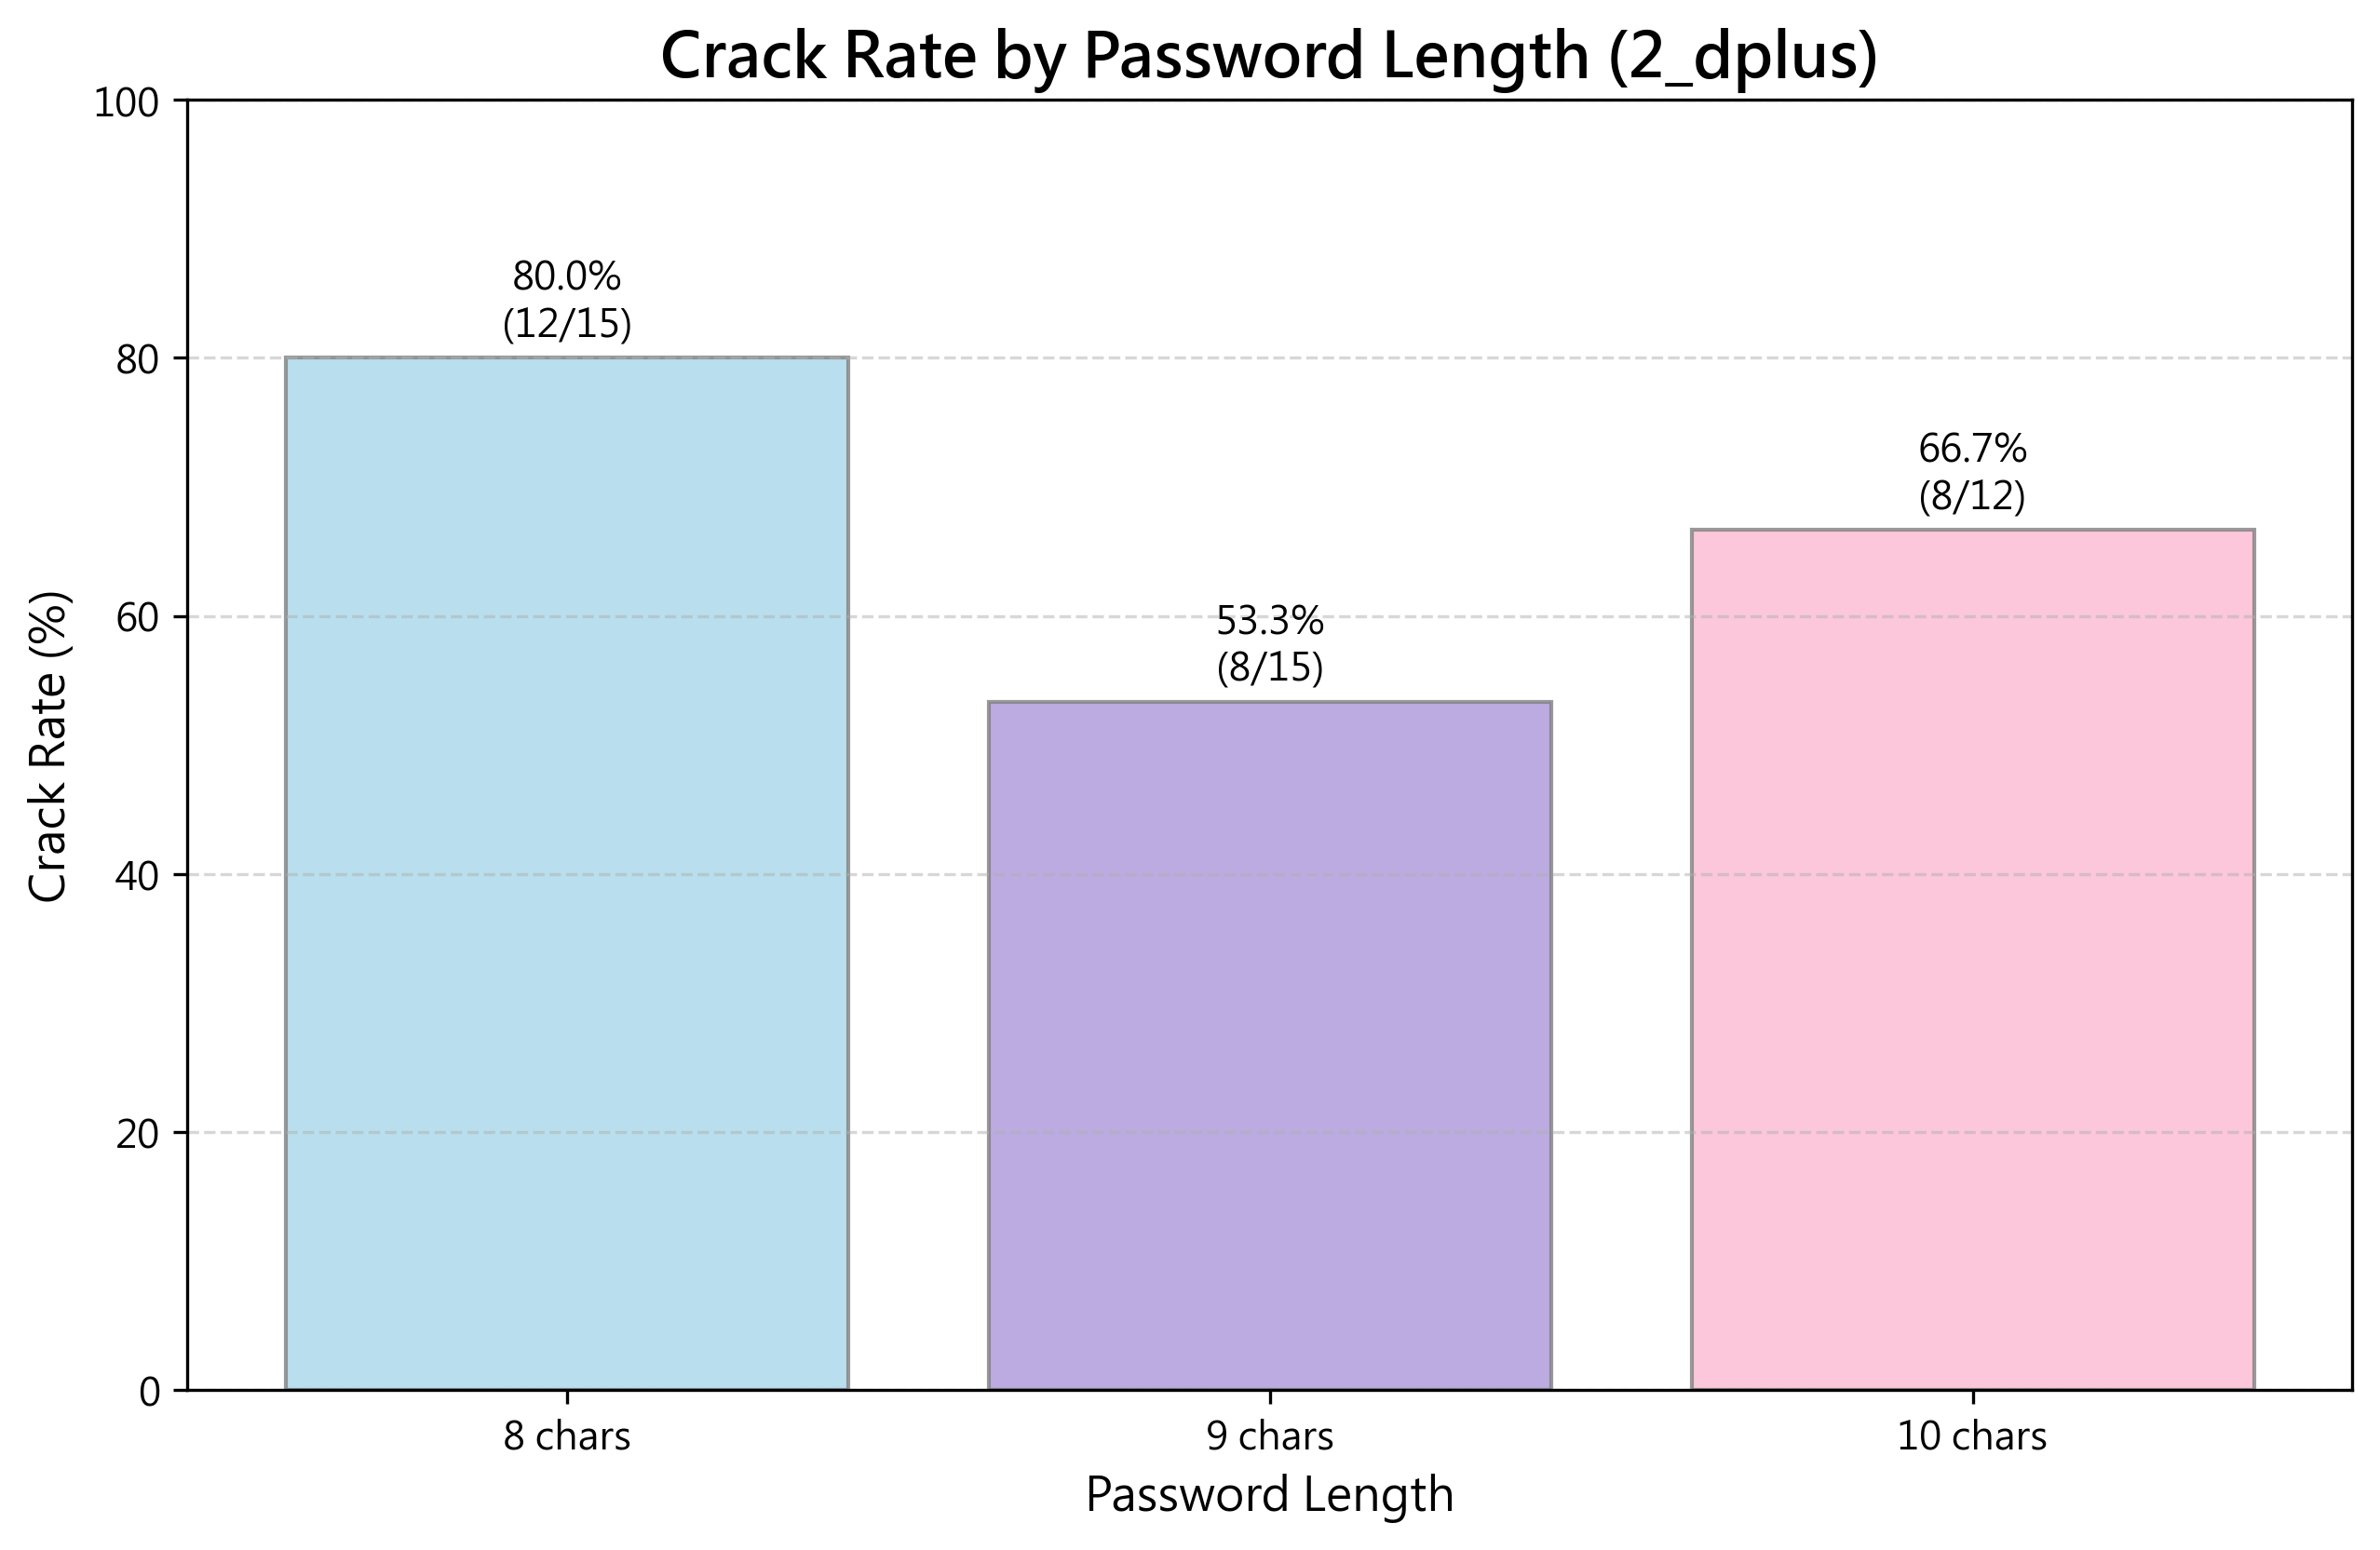

Write Python code to recreate this figure.
"""
讀取 round1/firsttest/result_json/2_dplus 和 round3/firsttest/result_json/2_dplus
計算密碼長度 8, 9, 10 的破解機率 (Cracked Percentage)
並繪製長條圖
"""

import os
import json
import matplotlib.pyplot as plt
import numpy as np

# 設定中文字體
plt.rcParams['font.sans-serif'] = ['Microsoft JhengHei', 'Microsoft YaHei', 'SimHei', 'Arial Unicode MS', 'Malgun Gothic', 'Segoe UI', 'Arial']
plt.rcParams['axes.unicode_minus'] = False

# 設定路徑
BASE_DIR = os.path.dirname(os.path.abspath(__file__))
# 指向 exam/round1/firsttest/result_json/2_dplus 和 exam/round3/firsttest/result_json/2_dplus
DATA_DIRS = [
    os.path.join(BASE_DIR, "..", "..", "..", "round1", "firsttest", "result_json", "2_dplus"),
    os.path.join(BASE_DIR, "..", "..", "..", "round3", "firsttest", "result_json", "2_dplus")
]

TARGET_LENGTHS = [8, 9, 10]

def calculate_crack_rates():
    """
    統計每個長度的總檔案數與破解數
    Returns: dict {length: {'total': int, 'cracked': int}}
    """
    stats = {length: {'total': 0, 'cracked': 0} for length in TARGET_LENGTHS}
    
    for result_dir in DATA_DIRS:
        if not os.path.exists(result_dir):
            print(f"警告: 目錄不存在 {result_dir}")
            continue
            
        print(f"正在讀取目錄: {result_dir}")
        
        # 遍歷目標長度資料夾 basic{Length}_d
        for length in TARGET_LENGTHS:
            folder_name = f"basic{length}_d"
            folder_path = os.path.join(result_dir, folder_name)
            
            if not os.path.exists(folder_path):
                print(f"  找不到資料夾: {folder_name}")
                continue
                
            # 讀取該資料夾內所有 JSON
            for json_file in os.listdir(folder_path):
                if not json_file.endswith(".json"):
                    continue
                
                json_path = os.path.join(folder_path, json_file)
                try:
                    with open(json_path, "r", encoding="utf-8") as f:
                        data = json.load(f)
                    
                    stats[length]['total'] += 1
                    if data.get("Status") == "Cracked":
                        stats[length]['cracked'] += 1
                        
                except Exception as e:
                    print(f"讀取 {json_path} 失敗: {e}")
    
    return stats

def plot_crack_rates(stats):
    """
    繪製破解率長條圖
    """
    lengths = sorted(stats.keys())
    rates = []
    labels = []
    
    print("\n統計結果:")
    for length in lengths:
        total = stats[length]['total']
        cracked = stats[length]['cracked']
        rate = (cracked / total * 100) if total > 0 else 0
        rates.append(rate)
        labels.append(f"{length} chars")
        print(f"  Length {length}: {cracked}/{total} ({rate:.2f}%)")
    
    # 繪圖
    plt.figure(figsize=(10, 6))
    bars = plt.bar(lengths, rates, color=['#A8D8EA', '#AA96DA', '#FCBAD3'], edgecolor='grey', alpha=0.8)
    
    plt.title('Crack Rate by Password Length (2_dplus)', fontsize=16, fontweight='bold')
    plt.xlabel('Password Length', fontsize=12)
    plt.ylabel('Crack Rate (%)', fontsize=12)
    plt.xticks(lengths, labels)
    plt.ylim(0, 100) # 百分比 0-100
    plt.grid(axis='y', linestyle='--', alpha=0.5)
    
    # 在柱狀圖上方標示數值
    for bar, rate, length in zip(bars, rates, lengths):
        height = bar.get_height()
        total = stats[length]['total']
        cracked = stats[length]['cracked']
        plt.text(bar.get_x() + bar.get_width()/2., height + 1,
                f'{rate:.1f}%\n({cracked}/{total})',
                ha='center', va='bottom', fontsize=10)
    
    output_path = os.path.join(BASE_DIR, "len_pcracked_d.png")
    plt.savefig(output_path, dpi=300, bbox_inches='tight')
    print(f"\n圖片已儲存至: {output_path}")
    plt.show()

def main():
    print("=" * 60)
    print("密碼長度 vs 破解機率 分析 (2_dplus)")
    print("資料來源: round1 & round3 / firsttest / result_json / 2_dplus")
    print("=" * 60)
    
    stats = calculate_crack_rates()
    plot_crack_rates(stats)

if __name__ == "__main__":
    main()
